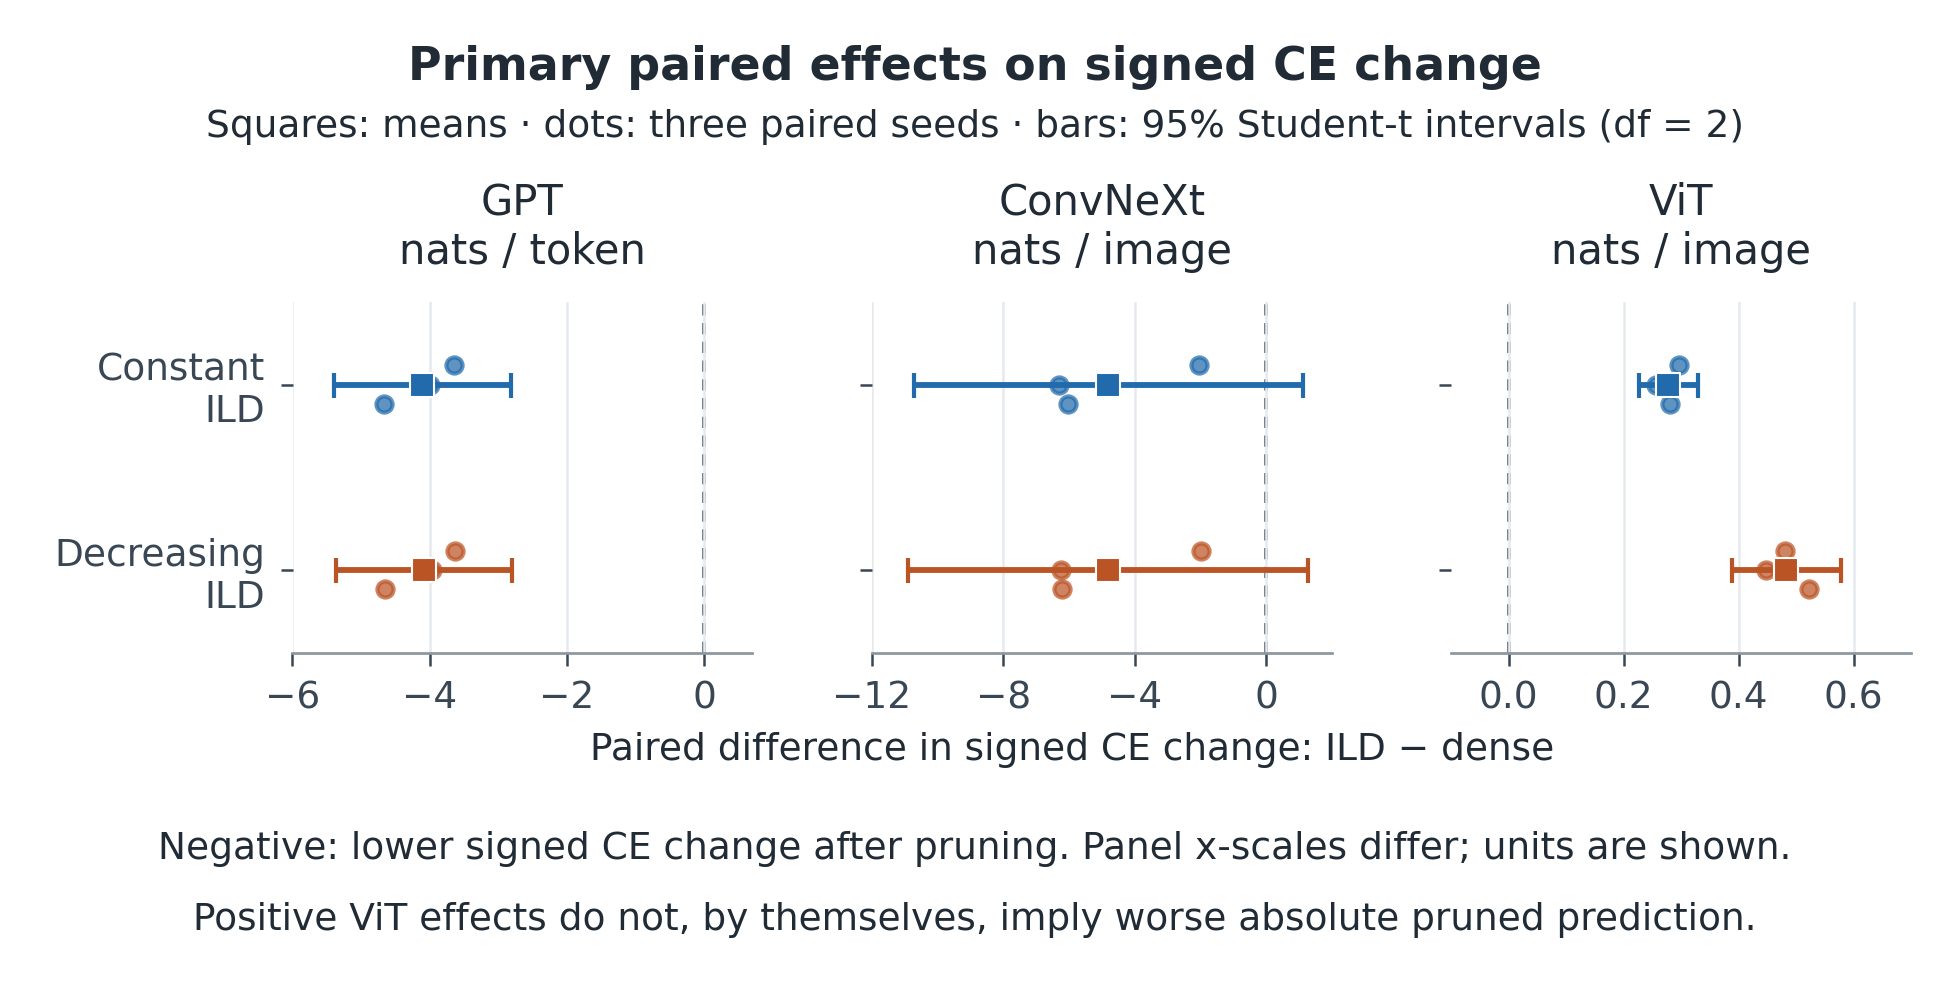

Values plotted in this chart, from the file beside it:
task, recipe, seed, paired_signed_ce_change_difference, mean, ci95_low, ci95_high, n, df, unit
gpt_wikitext103, constant_ild, 2000, -4.669, -4.106, -5.39, -2.823, 3, 2, nats / token
gpt_wikitext103, constant_ild, 2001, -3.996, -4.106, -5.39, -2.823, 3, 2, nats / token
gpt_wikitext103, constant_ild, 2002, -3.653, -4.106, -5.39, -2.823, 3, 2, nats / token
gpt_wikitext103, decreasing_ild, 2000, -4.645, -4.083, -5.364, -2.802, 3, 2, nats / token
gpt_wikitext103, decreasing_ild, 2001, -3.971, -4.083, -5.364, -2.802, 3, 2, nats / token
gpt_wikitext103, decreasing_ild, 2002, -3.632, -4.083, -5.364, -2.802, 3, 2, nats / token
convnext_cifar100, constant_ild, 2000, -6.041, -4.795, -10.7, 1.116, 3, 2, nats / image
convnext_cifar100, constant_ild, 2001, -6.292, -4.795, -10.7, 1.116, 3, 2, nats / image
convnext_cifar100, constant_ild, 2002, -2.051, -4.795, -10.7, 1.116, 3, 2, nats / image
convnext_cifar100, decreasing_ild, 2000, -6.225, -4.815, -10.91, 1.283, 3, 2, nats / image
convnext_cifar100, decreasing_ild, 2001, -6.239, -4.815, -10.91, 1.283, 3, 2, nats / image
convnext_cifar100, decreasing_ild, 2002, -1.98, -4.815, -10.91, 1.283, 3, 2, nats / image
vit_cifar100, constant_ild, 2000, 0.2805, 0.2777, 0.2259, 0.3296, 3, 2, nats / image
vit_cifar100, constant_ild, 2001, 0.2557, 0.2777, 0.2259, 0.3296, 3, 2, nats / image
vit_cifar100, constant_ild, 2002, 0.2971, 0.2777, 0.2259, 0.3296, 3, 2, nats / image
vit_cifar100, decreasing_ild, 2000, 0.5228, 0.4833, 0.3887, 0.578, 3, 2, nats / image
vit_cifar100, decreasing_ild, 2001, 0.4469, 0.4833, 0.3887, 0.578, 3, 2, nats / image
vit_cifar100, decreasing_ild, 2002, 0.4803, 0.4833, 0.3887, 0.578, 3, 2, nats / image
